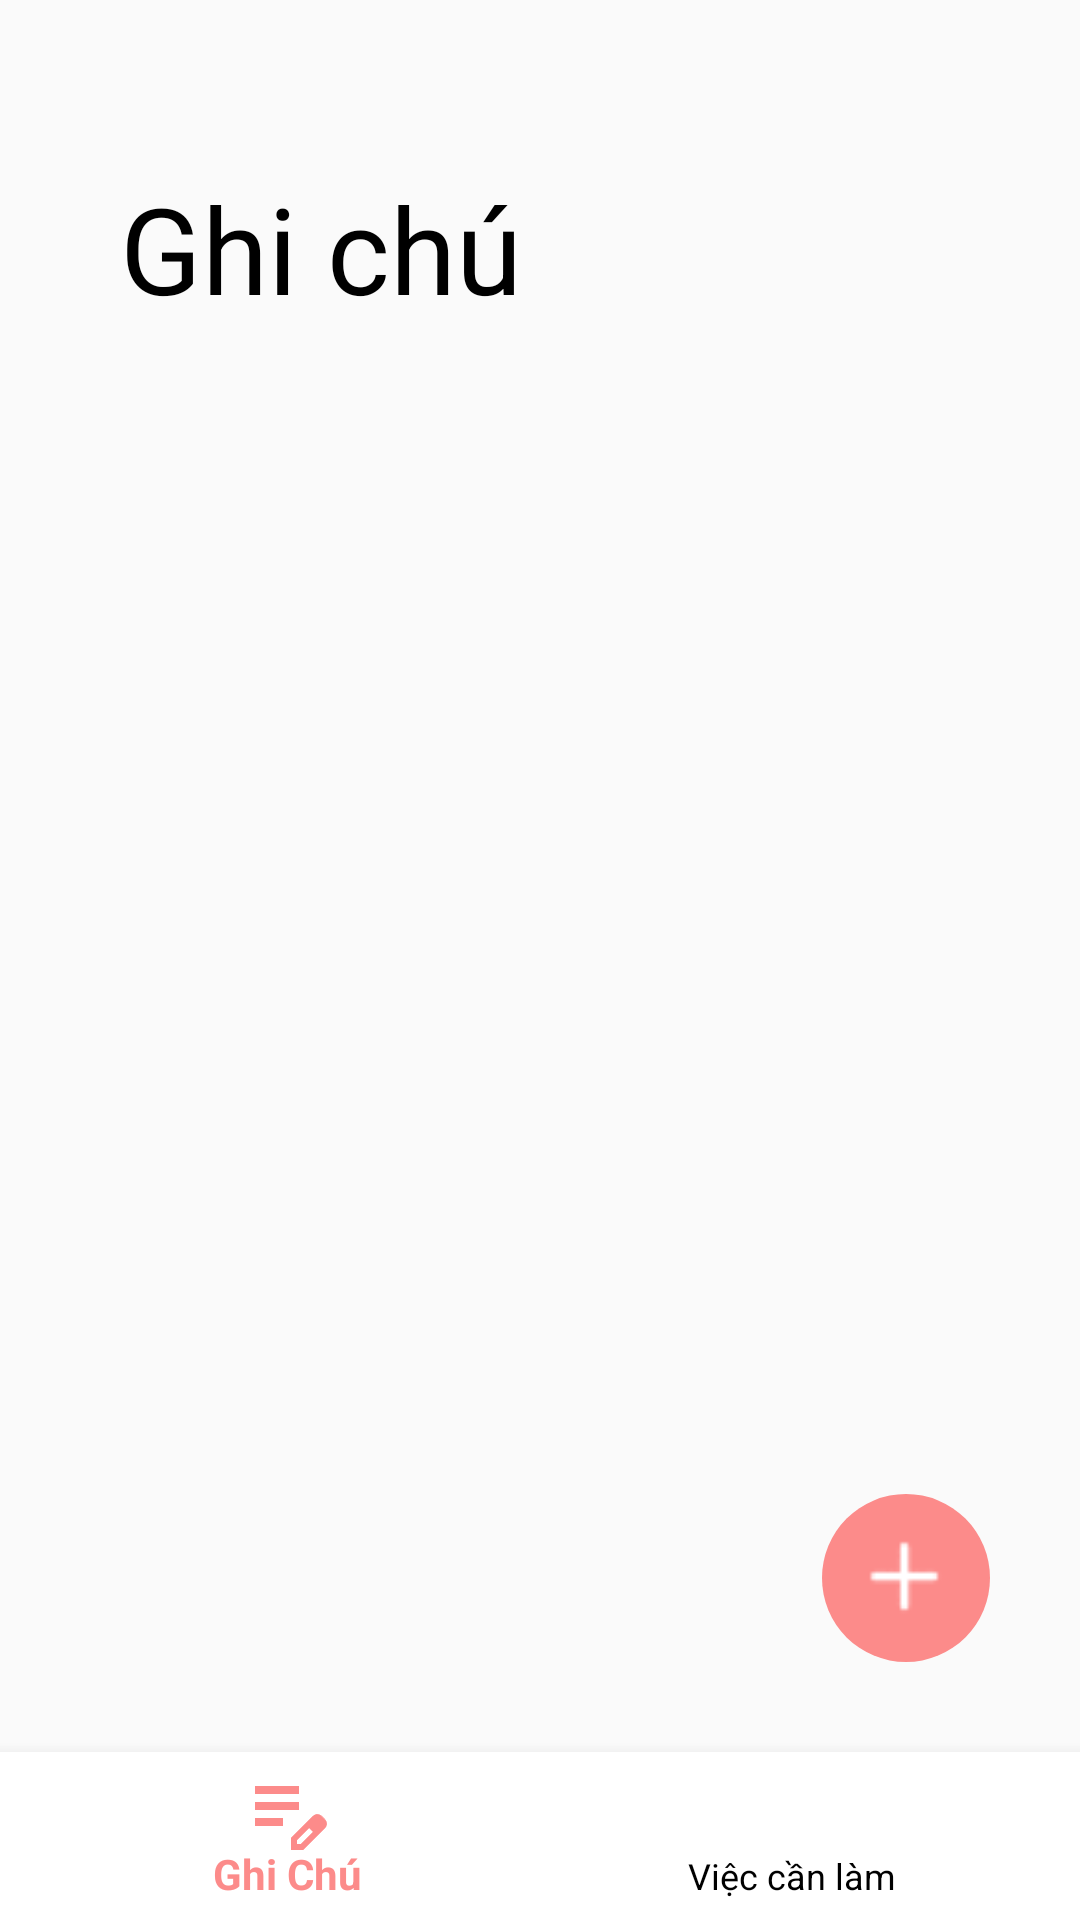

Reconstruct the res/layout file that produces this screen, plus the resources it refers to.
<!-- AndroidManifest.xml: application theme Theme.MyApplication -->
<!-- res/layout/activity_layout_ghi_chu.xml -->
<?xml version="1.0" encoding="utf-8"?>
<LinearLayout xmlns:android="http://schemas.android.com/apk/res/android"
    xmlns:app="http://schemas.android.com/apk/res-auto"
    xmlns:tools="http://schemas.android.com/tools"
    android:id="@+id/main"
    android:layout_width="match_parent"
    android:layout_height="match_parent"
    tools:context=".LayoutGhiChu"
    android:orientation="vertical">

    <androidx.appcompat.widget.Toolbar
        android:id="@+id/toolbar_note"
        android:layout_width="match_parent"
        android:layout_height="wrap_content"
        android:background="@android:color/transparent"
        android:elevation="0dp"
        android:minHeight="?attr/actionBarSize"
        android:theme="?attr/actionBarTheme"
        app:layout_constraintEnd_toEndOf="parent"
        app:layout_constraintStart_toStartOf="parent"
        app:layout_constraintTop_toTopOf="parent" />

    <TextView
        android:id="@+id/tvGhiChu"
        android:layout_width="wrap_content"
        android:layout_height="wrap_content"
        android:layout_marginLeft="40dp"
        android:text="Ghi chú"
        android:textColor="@color/black"
        android:textSize="40sp"
        app:layout_constraintEnd_toEndOf="parent"
        app:layout_constraintHorizontal_bias="0.057"
        app:layout_constraintStart_toStartOf="parent"
        app:layout_constraintTop_toBottomOf="@+id/toolbar_note" />

    <RelativeLayout
        android:layout_width="match_parent"
        android:layout_height="0dp"
        app:layout_constraintBottom_toTopOf="@+id/bottomNav"
        app:layout_constraintStart_toStartOf="parent"
        app:layout_constraintTop_toBottomOf="@id/tvGhiChu"
        android:layout_weight="1">

        <androidx.recyclerview.widget.RecyclerView
            android:id="@+id/rv_note"
            android:layout_width="match_parent"
            android:layout_height="match_parent" />

        <com.google.android.material.floatingactionbutton.FloatingActionButton
            android:id="@+id/btn_add"
            android:layout_width="wrap_content"
            android:layout_height="wrap_content"
            android:layout_alignParentEnd="true"
            android:layout_alignParentBottom="true"
            android:layout_margin="30dp"
            android:backgroundTint="@color/primary"
            android:clickable="true"
            android:contentDescription="@string/mota"
            android:outlineProvider="none"
            android:src="@drawable/ic_add"
            app:borderWidth="0dp"
            app:maxImageSize="48dp" />
    </RelativeLayout>

    <com.google.android.material.bottomnavigation.BottomNavigationView
        android:id="@+id/bottomNav"
        android:layout_width="match_parent"
        android:layout_height="wrap_content"
        android:background="@color/white"
        app:itemIconSize="32dp"
        app:itemIconTint="@color/custom_color_bottom_nav"
        app:itemTextColor="@color/custom_color_bottom_nav"
        app:menu="@menu/bottom_menu"
        app:layout_constraintBottom_toBottomOf="parent"
        app:layout_constraintStart_toStartOf="parent"
        app:layout_constraintEnd_toEndOf="parent"/>

</LinearLayout>
<!-- resources referenced by this layout -->
<resources>
  <color name="black">#FF000000</color>
  <color name="primary">#FC8B8A</color>
  <color name="white">#FFFFFFFF</color>
  <!-- drawable ic_add: png bitmap (drawable, 340 bytes) -->
  <string name="mota">contentDescription</string>
  <style name="Theme.MyApplication" parent="Base.Theme.MyApplication" />
  <style name="Base.Theme.MyApplication" parent="Theme.AppCompat.DayNight.NoActionBar">
          
          
      </style>
</resources>
